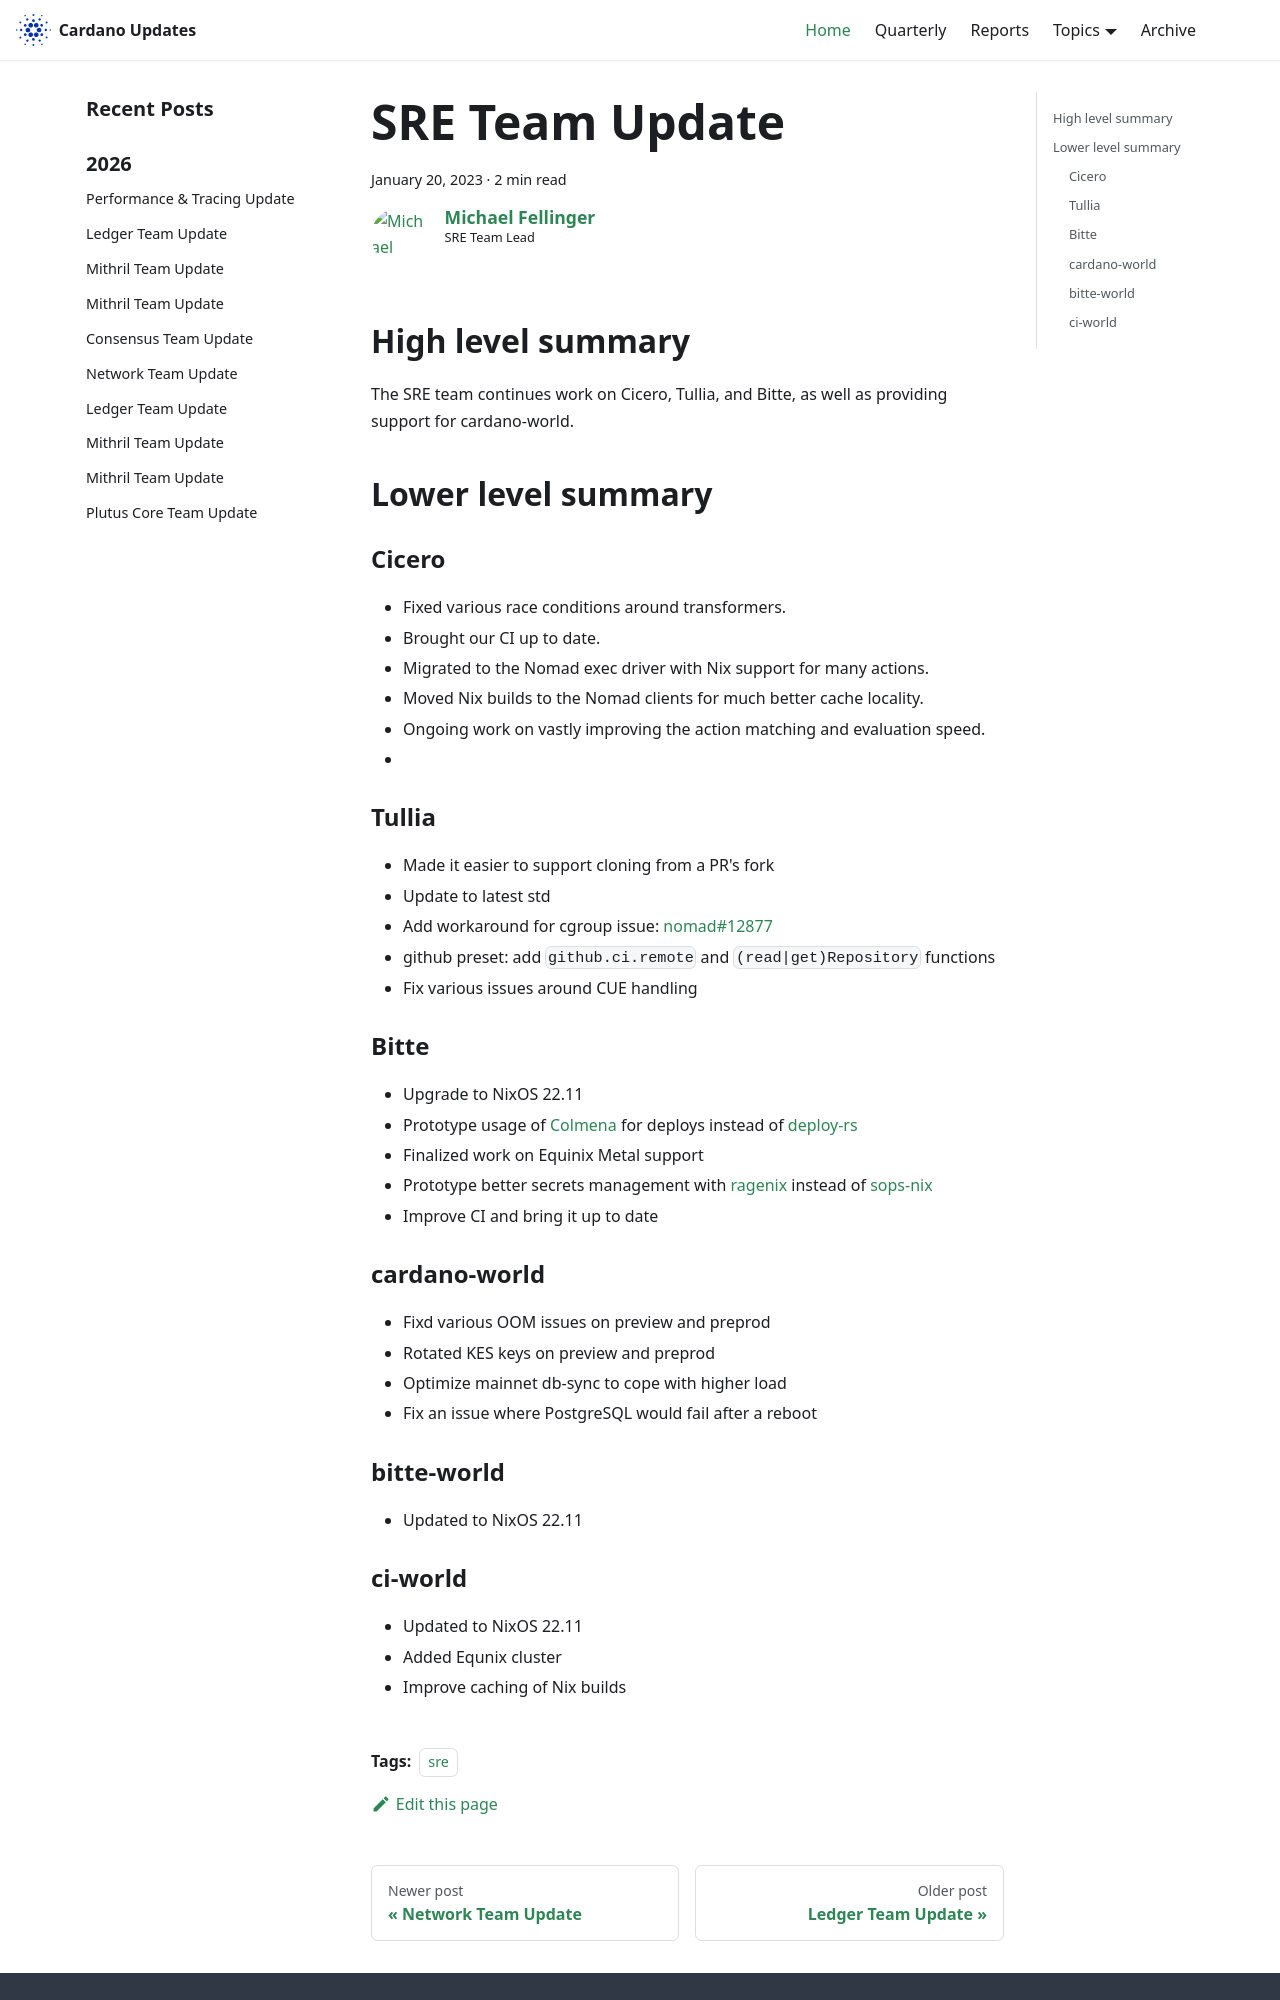

repository: IntersectMBO/cardano-updates · page: 2023-01-20-sre/index.html · generator: docusaurus

---
title: SRE Team Update
slug: 2023-01-20-sre
authors: manveru
tags: [sre]
hide_table_of_contents: false
---

## High level summary

The SRE team continues work on Cicero, Tullia, and Bitte, as well as providing
support for cardano-world.

## Lower level summary

### Cicero

- Fixed various race conditions around transformers.
- Brought our CI up to date.
- Migrated to the Nomad exec driver with Nix support for many actions.
- Moved Nix builds to the Nomad clients for much better cache locality.
- Ongoing work on vastly improving the action matching and evaluation speed.
- 

### Tullia

- Made it easier to support cloning from a PR's fork
- Update to latest std
- Add workaround for cgroup issue: [nomad#12877](https://github.com/hashicorp/nomad/issues/12877)
- github preset: add `github.ci.remote` and `(read|get)Repository` functions
- Fix various issues around CUE handling

### Bitte

- Upgrade to NixOS 22.11
- Prototype usage of [Colmena](https://colmena.cli.rs) for deploys instead of [deploy-rs](https://github.com/serokell/deploy-rs)
- Finalized work on Equinix Metal support
- Prototype better secrets management with [ragenix](https://github.com/yaxitech/ragenix) instead of [sops-nix](https://github.com/Mic92/sops-nix)
- Improve CI and bring it up to date
